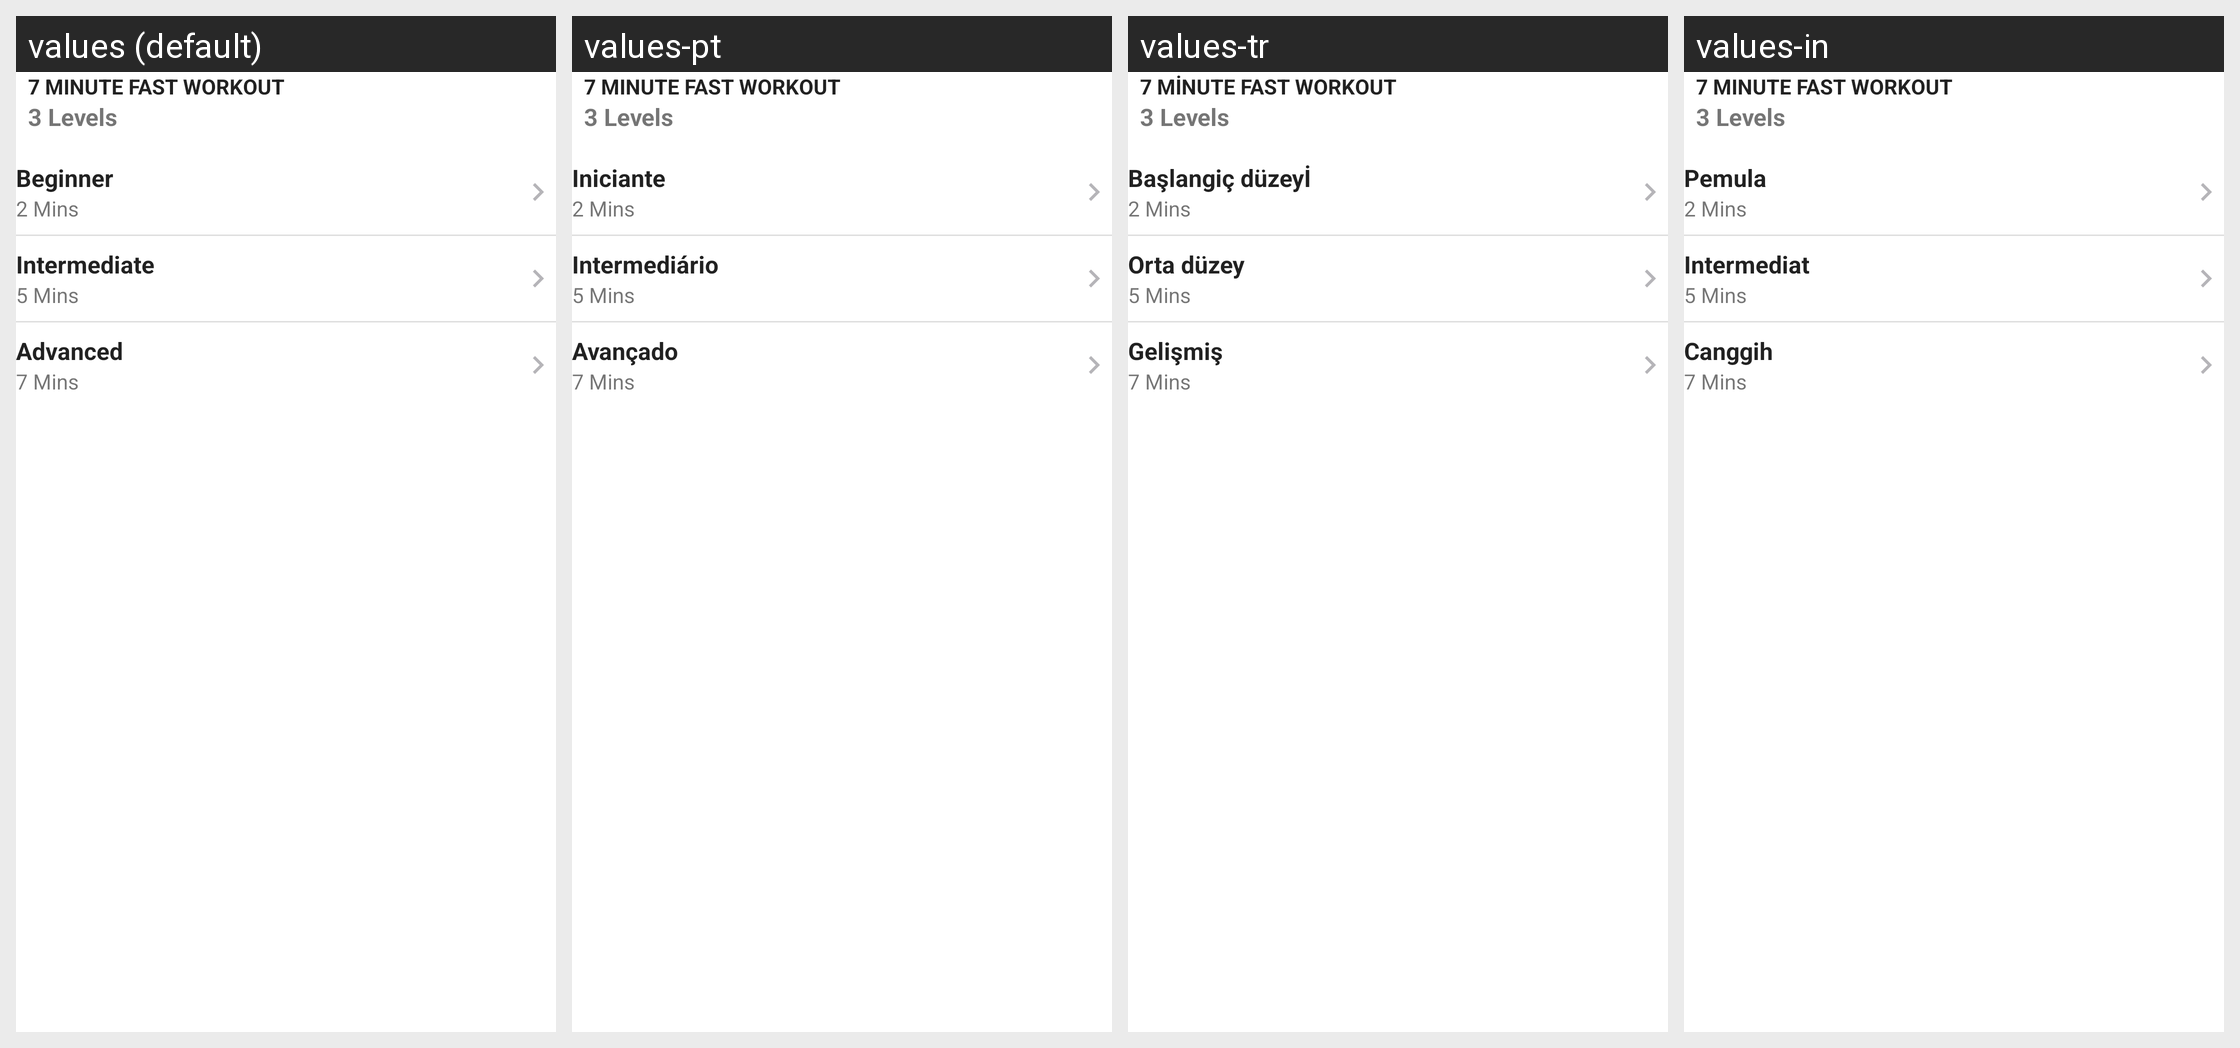

Translations of the strings shown on this Android screen, per locale in the grid:
Android screen res/layout/content_category_detail.xml rendered under 4 locales, left to right: values (default), values-pt, values-tr, values-in. Device: Nexus 5 (rendered at 1080×1920; each locale shown at half size, 540×960, under a caption strip naming it); theme AppTheme.
Other locales in the repository, not shown: values-ar, values-ca, values-cs, values-da, values-de, values-es, values-fa, values-fi, values-fr, values-hi, values-hr, values-it, values-ja, values-ko, values-lv, values-nl, values-no, values-pl, values-ru, values-sv, values-th, values-vi, values-zh-rCN, values-zh-rTW.
Strings drawn on this screen, with the default value and each locale's value (text and hints the layout hard-codes, and strings that could not be matched under every locale, appear in the picture but are not listed):

beginner
  values: Beginner
  values-pt: Iniciante
  values-tr: Başlangiç düzeyİ
  values-in: Pemula

intermediate
  values: Intermediate
  values-pt: Intermediário
  values-tr: Orta düzey
  values-in: Intermediat

advanced
  values: Advanced
  values-pt: Avançado
  values-tr: Gelişmiş
  values-in: Canggih
